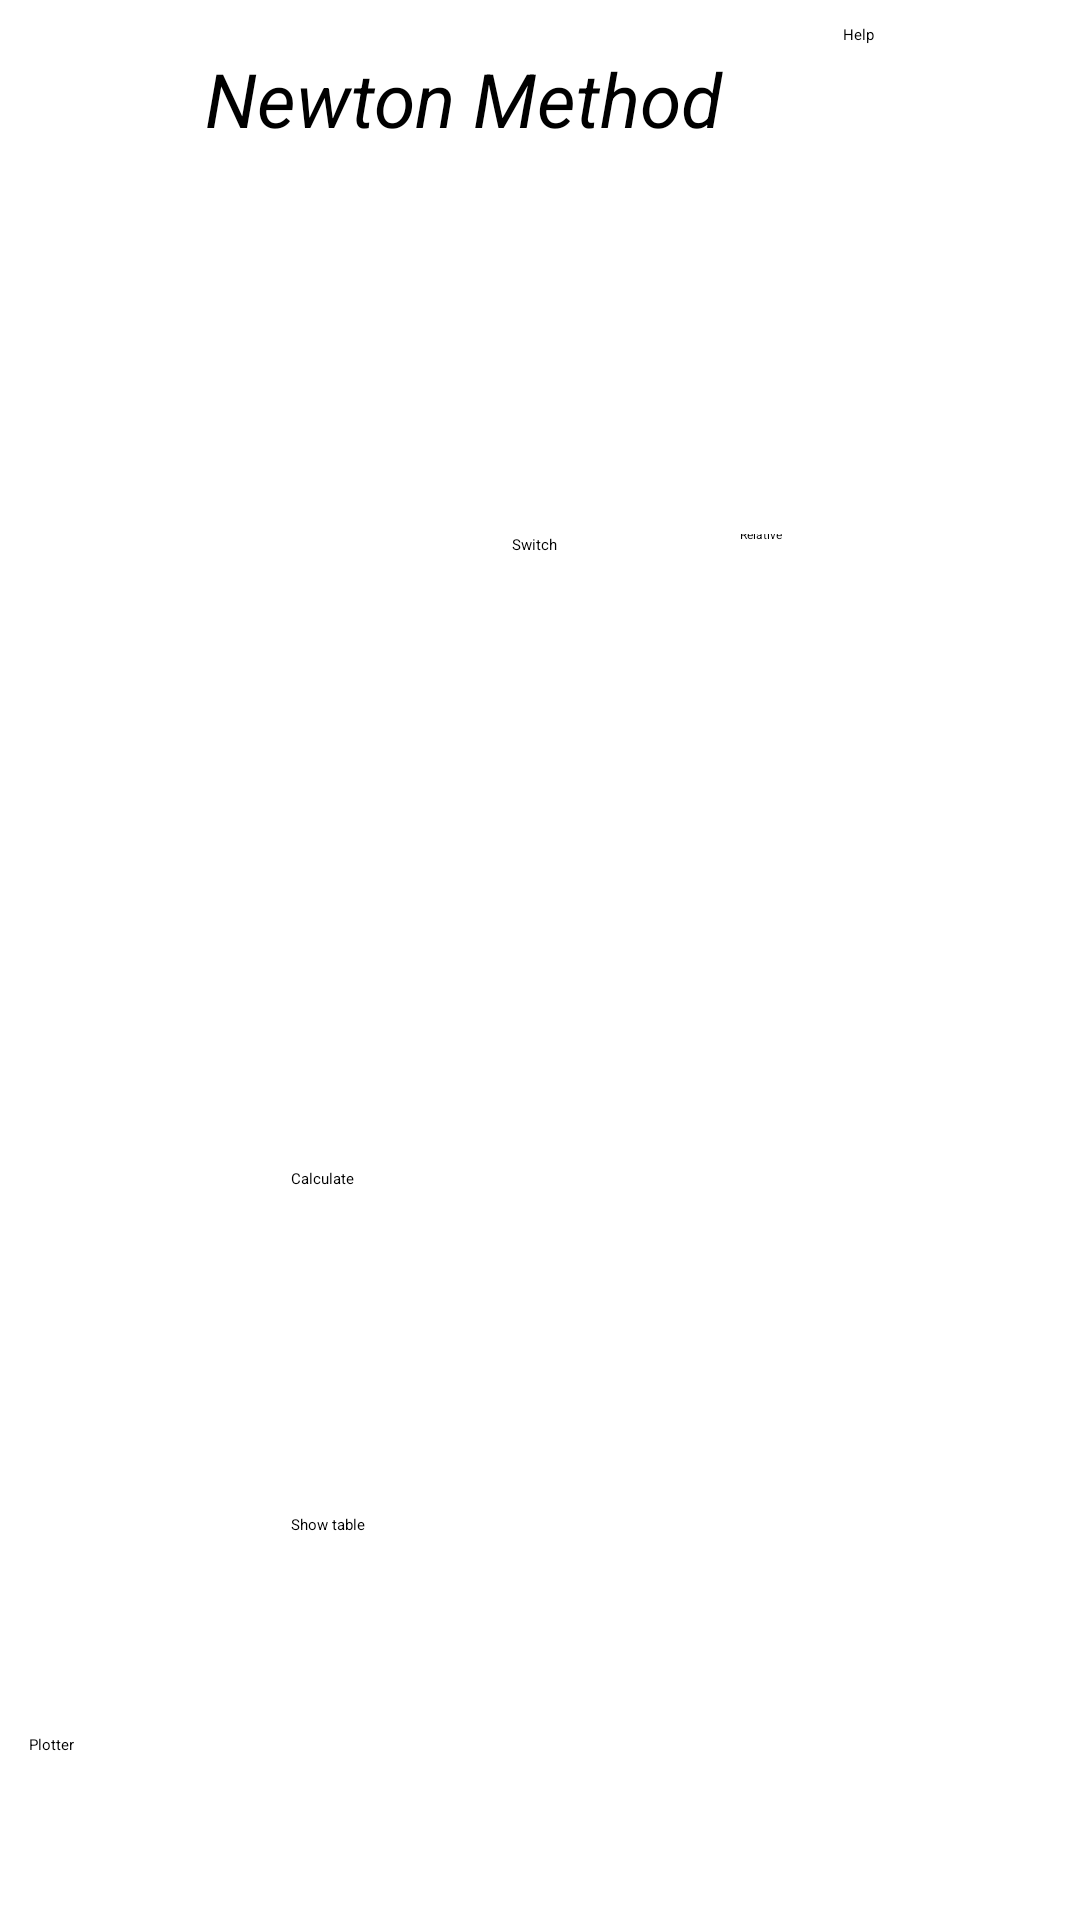

Android layout source for this screen:
<!-- AndroidManifest.xml: application theme Secundario -->
<!-- res/layout/activity_newton.xml -->
<?xml version="1.0" encoding="utf-8"?>
<android.support.constraint.ConstraintLayout xmlns:android="http://schemas.android.com/apk/res/android"
    xmlns:app="http://schemas.android.com/apk/res-auto"
    xmlns:tools="http://schemas.android.com/tools"
    android:layout_width="match_parent"
    android:layout_height="match_parent"
    tools:context="com.androidplot.demos.NewtonActivity">

    <TextView
        android:id="@+id/Newton"

        android:layout_width="178dp"
        android:layout_height="39dp"
        android:layout_marginBottom="8dp"
        android:layout_marginEnd="8dp"
        android:layout_marginStart="8dp"
        android:layout_marginTop="16dp"
        android:text="Newton Method"
        android:textAppearance="@style/TextAppearance.AppCompat.Body1"
        android:textSize="25dp"
        android:textStyle="italic"
        app:layout_constraintBottom_toBottomOf="parent"
        app:layout_constraintEnd_toEndOf="parent"
        app:layout_constraintHorizontal_bias="0.363"
        app:layout_constraintStart_toStartOf="parent"
        app:layout_constraintTop_toTopOf="parent"
        app:layout_constraintVertical_bias="0.0" />

    <EditText
        android:id="@+id/funcion"
        android:layout_width="236dp"
        android:layout_height="42dp"
        android:layout_marginBottom="8dp"
        android:layout_marginEnd="8dp"
        android:layout_marginStart="8dp"
        android:layout_marginTop="8dp"
        android:ems="10"
        android:hint="Write a function"
        android:inputType="textPersonName"
        android:textColor="@color/ap_black"
        android:textColorHint="@color/ap_black"
        app:layout_constraintBottom_toBottomOf="parent"
        app:layout_constraintEnd_toEndOf="parent"
        app:layout_constraintHorizontal_bias="0.339"
        app:layout_constraintStart_toStartOf="parent"
        app:layout_constraintTop_toBottomOf="@+id/Newton"
        app:layout_constraintVertical_bias="0.0" />

    <TextView
        android:id="@+id/Resultado"
        android:layout_width="307dp"
        android:layout_height="47dp"
        android:layout_marginBottom="8dp"
        android:layout_marginEnd="8dp"
        android:layout_marginStart="8dp"
        android:layout_marginTop="8dp"
        android:textColor="@color/ap_black"
        android:textColorHint="@color/ap_black"
        app:layout_constraintBottom_toBottomOf="parent"
        app:layout_constraintEnd_toEndOf="parent"
        app:layout_constraintStart_toStartOf="parent"
        app:layout_constraintTop_toBottomOf="@+id/Calculo"
        app:layout_constraintVertical_bias="0.012" />

    <Button
        style="@android:style/Widget.DeviceDefault.Button.Toggle"
        android:id="@+id/Calculo"
        android:layout_width="166dp"
        android:layout_height="47dp"
        android:layout_marginBottom="8dp"
        android:layout_marginEnd="8dp"
        android:layout_marginStart="8dp"
        android:layout_marginTop="8dp"
        android:onClick="Calcular"
        android:text="Calculate"
        app:layout_constraintBottom_toBottomOf="parent"
        app:layout_constraintEnd_toEndOf="parent"
        app:layout_constraintStart_toStartOf="parent"
        app:layout_constraintTop_toTopOf="parent"
        app:layout_constraintVertical_bias="0.661" />

    <EditText
        android:id="@+id/Iteraciones"
        android:layout_width="236dp"
        android:layout_height="wrap_content"
        android:layout_marginBottom="8dp"
        android:layout_marginEnd="8dp"
        android:layout_marginStart="8dp"
        android:layout_marginTop="120dp"
        android:ems="10"
        android:hint="Iterations"
        android:inputType="textPersonName"
        android:textColor="@color/ap_black"
        android:textColorHint="@color/ap_black"
        app:layout_constraintBottom_toTopOf="@+id/inferior"
        app:layout_constraintEnd_toEndOf="parent"
        app:layout_constraintHorizontal_bias="0.34"
        app:layout_constraintStart_toStartOf="parent"
        app:layout_constraintTop_toBottomOf="@+id/funcion" />

    <EditText
        android:id="@+id/xini"
        android:layout_width="226dp"
        android:layout_height="wrap_content"
        android:layout_marginBottom="249dp"
        android:layout_marginEnd="8dp"
        android:layout_marginStart="8dp"
        android:layout_marginTop="8dp"
        android:ems="10"
        android:hint="X initial"
        android:inputType="textPersonName"
        android:textColor="@color/ap_black"
        android:textColorHint="@color/ap_black"
        app:layout_constraintBottom_toBottomOf="parent"
        app:layout_constraintEnd_toEndOf="parent"
        app:layout_constraintHorizontal_bias="0.339"
        app:layout_constraintStart_toStartOf="parent"
        app:layout_constraintTop_toBottomOf="@+id/Iteraciones"
        app:layout_constraintVertical_bias="0.118" />

    <Button
        style="@android:style/Widget.DeviceDefault.Button.Toggle"
        android:id="@+id/showTable"
        android:layout_width="166dp"
        android:layout_height="47dp"
        android:layout_marginBottom="8dp"
        android:layout_marginEnd="8dp"
        android:layout_marginStart="8dp"
        android:layout_marginTop="8dp"
        android:text="Show table"
        app:layout_constraintBottom_toBottomOf="parent"
        app:layout_constraintEnd_toEndOf="parent"
        app:layout_constraintStart_toStartOf="parent"
        app:layout_constraintTop_toBottomOf="@+id/Resultado"
        app:layout_constraintVertical_bias="0.043" />

    <EditText
        android:id="@+id/Tolerancia"
        android:layout_width="127dp"
        android:layout_height="37dp"
        android:layout_marginBottom="8dp"
        android:layout_marginEnd="8dp"
        android:layout_marginStart="8dp"
        android:layout_marginTop="8dp"
        android:ems="10"
        android:hint="Tolerance"
        android:inputType="textPersonName"
        android:textColorHint="@color/ap_black"
        android:textColor="@color/ap_black"
        app:layout_constraintBottom_toTopOf="@+id/Iteraciones"
        app:layout_constraintEnd_toEndOf="parent"
        app:layout_constraintHorizontal_bias="0.092"
        app:layout_constraintStart_toStartOf="parent"
        app:layout_constraintTop_toBottomOf="@+id/derivada" />

    <EditText
        android:id="@+id/derivada"
        android:layout_width="238dp"
        android:layout_height="41dp"
        android:layout_marginBottom="8dp"
        android:layout_marginEnd="8dp"
        android:layout_marginStart="8dp"
        android:layout_marginTop="8dp"
        android:ems="10"
        android:hint="The derivative of the f(x)"
        android:inputType="textPersonName"
        android:textColorHint="@color/ap_black"
        android:textColor="@color/ap_black"
        app:layout_constraintBottom_toBottomOf="parent"
        app:layout_constraintEnd_toEndOf="parent"
        app:layout_constraintHorizontal_bias="0.346"
        app:layout_constraintStart_toStartOf="parent"
        app:layout_constraintTop_toBottomOf="@+id/funcion"
        app:layout_constraintVertical_bias="0.002" />

    <Switch
        android:id="@+id/switchARN"
        android:layout_width="166dp"
        android:layout_height="30dp"
        android:layout_marginBottom="8dp"
        android:layout_marginEnd="8dp"
        android:layout_marginStart="8dp"
        android:layout_marginTop="8dp"
        android:text="Switch"
        android:textOff="Relative"
        android:textOn="Absolute"
        app:layout_constraintBottom_toTopOf="@+id/Iteraciones"
        app:layout_constraintEnd_toEndOf="parent"
        app:layout_constraintHorizontal_bias="0.333"
        app:layout_constraintStart_toEndOf="@+id/Tolerancia"
        app:layout_constraintTop_toBottomOf="@+id/derivada"
        app:layout_constraintVertical_bias="0.625" />

    <Button
        style="@android:style/Widget.DeviceDefault.Button.Toggle"
        android:id="@+id/Graficador"
        android:layout_width="78dp"
        android:layout_height="36dp"
        android:layout_marginBottom="8dp"
        android:layout_marginEnd="8dp"
        android:layout_marginStart="8dp"
        android:layout_marginTop="8dp"
        android:text="Plotter"
        app:layout_constraintBottom_toBottomOf="parent"
        app:layout_constraintEnd_toStartOf="@+id/showTable"
        app:layout_constraintStart_toStartOf="parent"
        app:layout_constraintTop_toBottomOf="@+id/showTable" />

    <Button
        style="@android:style/Widget.DeviceDefault.Button.Toggle"
        android:id="@+id/ayudaIncremental"
        android:layout_width="71dp"
        android:layout_height="0dp"
        android:layout_marginBottom="8dp"
        android:layout_marginEnd="8dp"
        android:layout_marginStart="8dp"
        android:layout_marginTop="8dp"
        android:onClick="ShowPopupNewton"
        android:text="Help"
        app:layout_constraintBottom_toTopOf="@+id/funcion"
        app:layout_constraintEnd_toEndOf="parent"
        app:layout_constraintHorizontal_bias="0.822"
        app:layout_constraintStart_toEndOf="@+id/textView"
        app:layout_constraintTop_toTopOf="parent"
        app:layout_constraintVertical_bias="0.0"
        tools:ignore="UnknownIdInLayout" />
</android.support.constraint.ConstraintLayout>
<!-- resources referenced by this layout -->
<resources>

</resources>
